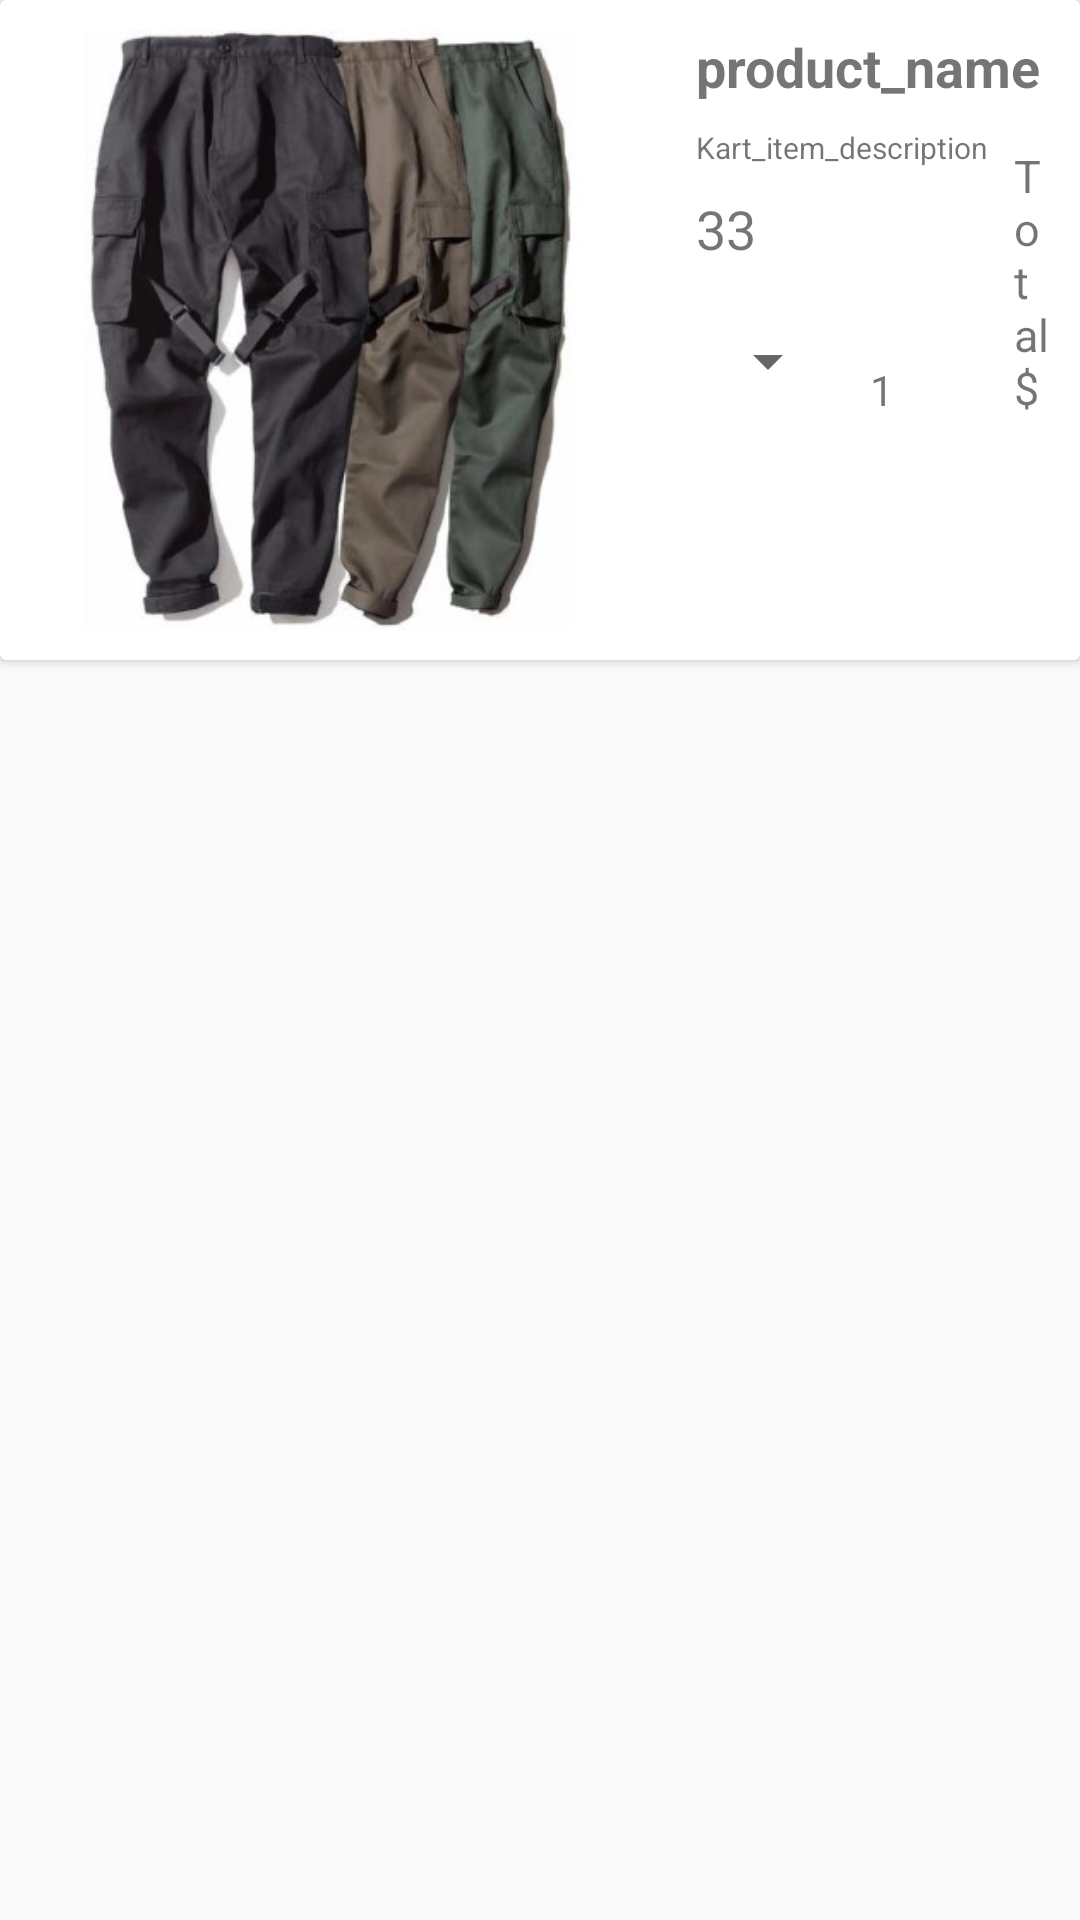

Write the Android layout XML for this screen, with the resource values it uses.
<!-- AndroidManifest.xml: application theme AppTheme -->
<!-- res/layout/kart_item_view.xml -->
<?xml version="1.0" encoding="utf-8"?>
<LinearLayout xmlns:android="http://schemas.android.com/apk/res/android"
              xmlns:app="http://schemas.android.com/apk/res-auto" xmlns:card_view="http://schemas.android.com/tools"
              android:orientation="vertical"
              android:layout_width="match_parent"
              android:layout_height="wrap_content">
    <androidx.cardview.widget.CardView
            android:layout_width="wrap_content"
            android:layout_height="wrap_content"
            android:layout_gravity="center"
            app:contentPadding="10dp"
            card_view:cardCornerRadius="4dp"
            card_view:cardBackgroundColor="@android:color/white"
            card_view:cardElevation="4dp"
            card_view:cardMaxElevation="4dp">
        <RelativeLayout
                android:layout_width="match_parent"
                android:layout_height="wrap_content">

            <ImageView
                    android:src="@drawable/pants350px"
                    android:id="@+id/kart_item_image"
                    android:scaleType="centerCrop"
                    android:layout_width="200dp"
                    android:layout_height="200dp"/>

            <TextView

                    android:textStyle="bold"
                    android:layout_toRightOf="@+id/kart_item_image"
                    android:text="product_name"
                    android:fontFamily="sans-serif"
                    android:id="@+id/kart_item_title"
                    android:textSize="18sp"
                    android:layout_width="wrap_content"
                    android:layout_height="wrap_content"
                    android:layout_marginLeft="22dp"
            />
            <ImageButton


                    android:layout_toRightOf="@+id/kart_item_title"
                  android:layout_marginTop="2dp"
                    android:layout_marginLeft="18dp"
                    android:background="@android:color/white"
                    android:id="@+id/kart_btn_remove"
                    android:src="@drawable/ic_remove_red_24dp"
                    android:layout_width="wrap_content"
                    android:layout_height="wrap_content"/>
            <TextView



                    android:text="Kart_item_description"
                    android:fontFamily="sans-serif"
                    android:layout_below="@id/kart_item_title"
                    android:layout_alignStart="@+id/kart_item_title"
                    android:id="@+id/kart_item_description"
                    android:textSize="10sp"
                    android:layout_width="wrap_content"
                    android:layout_height="wrap_content"
                    android:layout_marginTop="8dp"
            />
            <TextView



                    android:text="33"
                    android:fontFamily="sans-serif"
                    android:layout_below="@id/kart_item_description"
                    android:layout_alignStart="@+id/kart_item_description"
                    android:id="@+id/kart_item_price"
                    android:textSize="18sp"
                    android:layout_width="wrap_content"
                    android:layout_height="wrap_content"
                    android:layout_marginTop="8dp"
            />
            <TextView
                    android:layout_marginLeft="10dp"
                    android:id="@+id/kart_txt_view_display_quantity"
                    android:text="1"
                    android:layout_toRightOf="@+id/kart_item_quantity_spinner"
                    android:layout_alignBottom="@+id/kart_item_quantity_spinner"
                    android:layout_marginBottom="5dp"
                    android:layout_width="wrap_content"
                    android:layout_height="wrap_content"
            />
            <androidx.appcompat.widget.AppCompatSpinner




                    android:fontFamily="sans-serif"
                    android:layout_below="@id/kart_item_price"
                    android:layout_alignStart="@+id/kart_item_price"
                    android:id="@+id/kart_item_quantity_spinner"
                    android:textSize="10sp"
                    android:layout_width="48dp"
                    android:layout_height="48dp"
                    android:layout_marginTop="8dp"
            />

            <TextView
                    android:layout_marginLeft="40dp"
                    android:id="@+id/kart_text_view_total_price"
                    android:text="Total $"
                    android:layout_toRightOf="@+id/kart_txt_view_display_quantity"
                    android:layout_alignBottom="@+id/kart_item_quantity_spinner"
                    android:layout_marginBottom="5dp"
                    android:textSize="15sp"
                    android:layout_width="wrap_content"
                    android:layout_height="wrap_content"
            />
        </RelativeLayout>






    </androidx.cardview.widget.CardView>

</LinearLayout>
<!-- resources referenced by this layout -->
<resources>
  <!-- drawable ic_remove_red_24dp (drawable) -->
  <vector android:height="24dp" android:tint="#FF0A16"
      android:viewportHeight="24.0" android:viewportWidth="24.0"
      android:width="24dp" xmlns:android="http://schemas.android.com/apk/res/android">
      <path android:fillColor="#FF000000" android:pathData="M19,13H5v-2h14v2z"/>
  </vector>
  <!-- drawable pants350px: jpg bitmap (drawable, 25607 bytes) -->
  <style name="AppTheme" parent="Theme.AppCompat.Light.DarkActionBar">
          
          <item name="colorPrimary">@color/colorPrimary</item>
          <item name="colorPrimaryDark">@color/colorPrimaryDark</item>
          <item name="colorAccent">@color/colorAccent</item>
       <item name="windowActionBar">false</item>
          <item name="windowNoTitle">true</item>
      </style>
  <color name="colorPrimary"> #98AFC7</color>
  <color name="colorPrimaryDark">#4863A0</color>
  <color name="colorAccent">#2A4582</color>
</resources>
